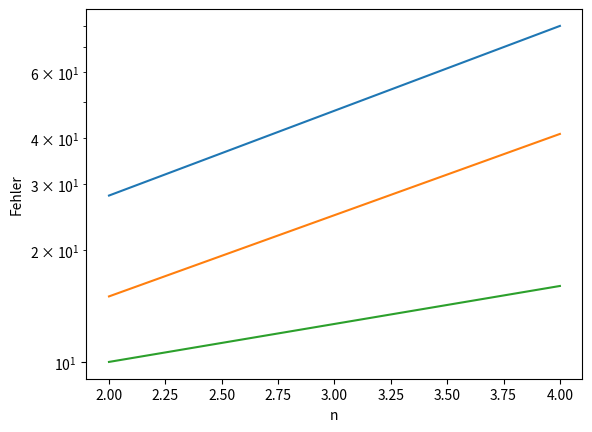

Recreate this plot in Python.
import numpy as np
from scipy import sparse
import matplotlib.pyplot as plt


def norm(matrix, x_vector, b_vector):
    return np.linalg.norm(matrix@x_vector-b_vector, ord=np.inf)/np.linalg.norm(x_vector, ord=np.inf)


def jacobi(matrix, b_vector):
    k = 0
    x_vector = np.ones_like(b_vector)
    while (norm(matrix, x_vector, b_vector) > 10**-8) and (k < 2*10**4):
        k += 1
        x_temp = b_vector.copy()
        for i in range(len(b_vector)):
            x_temp[i] -= np.sum(
                np.delete(
                    matrix[i,:] * x_vector, i
                )
            )
            x_temp[i] /= matrix[i, i]
        x_vector = x_temp
    return k


def gausseidel(matrix, b_vector):
    k = 0
    x_vector = np.ones_like(b_vector)
    while (norm(matrix, x_vector, b_vector) > 10**-8) and (k < 2*10**4):
        k += 1
        for i in range(len(b_vector)):
            x_vector[i] = (
                b_vector[i] - np.sum(matrix[i, :i] * x_vector[:i]) - np.sum(matrix[i, i + 1:] * x_vector[i + 1:])
            ) / matrix[i, i]
    return k


def sor(matrix, b_vector, relax_par):
    k = 0
    x_vector = np.ones_like(b_vector)
    while (norm(matrix, x_vector, b_vector) > 10**-8) and (k < 2*10**4):
        k += 1
        for i in range(len(b_vector)):
            x_vector[i] = (1 - relax_par) * x_vector[i] + (
                b_vector[i] - np.sum(matrix[i, :i] * x_vector[:i]) - np.sum(matrix[i, i + 1:] * x_vector[i + 1:])
            ) * relax_par / matrix[i, i]
    return k


def a_func(n, m, dim_m=2):
    if n == m:
        ret = 4
    elif abs(n - m) == abs(dim_m) or (abs(n - m) == 1 and not (n + m + 1) % (2 * dim_m) == 0):
        ret = -1
    else:
        ret = 0
    return ret


a_func = np.vectorize(a_func)
m_list = []
jacobi_list = []
gausseidel_list = []
sor_list = []

for k in range(1, 3):
    m = 2**k
    a_dens = a_func(*np.ogrid[0:m ** 2, 0:m ** 2], dim_m=m)
    h = 1 / (m+1)
    relax_par = 2 / (1 + np.sqrt(1-np.cos(h*np.pi)**2))
    b_vector = np.ones(m**2)

    m_list.append(m)
    jacobi_list.append(jacobi(a_dens, b_vector))
    gausseidel_list.append(gausseidel(a_dens, b_vector))
    sor_list.append(sor(a_dens, b_vector, relax_par))

fig, ax = plt.subplots()
ax.semilogy(m_list, jacobi_list)
ax.semilogy(m_list, gausseidel_list)
ax.semilogy(m_list, sor_list)
ax.set(xlabel='n', ylabel='Fehler')

